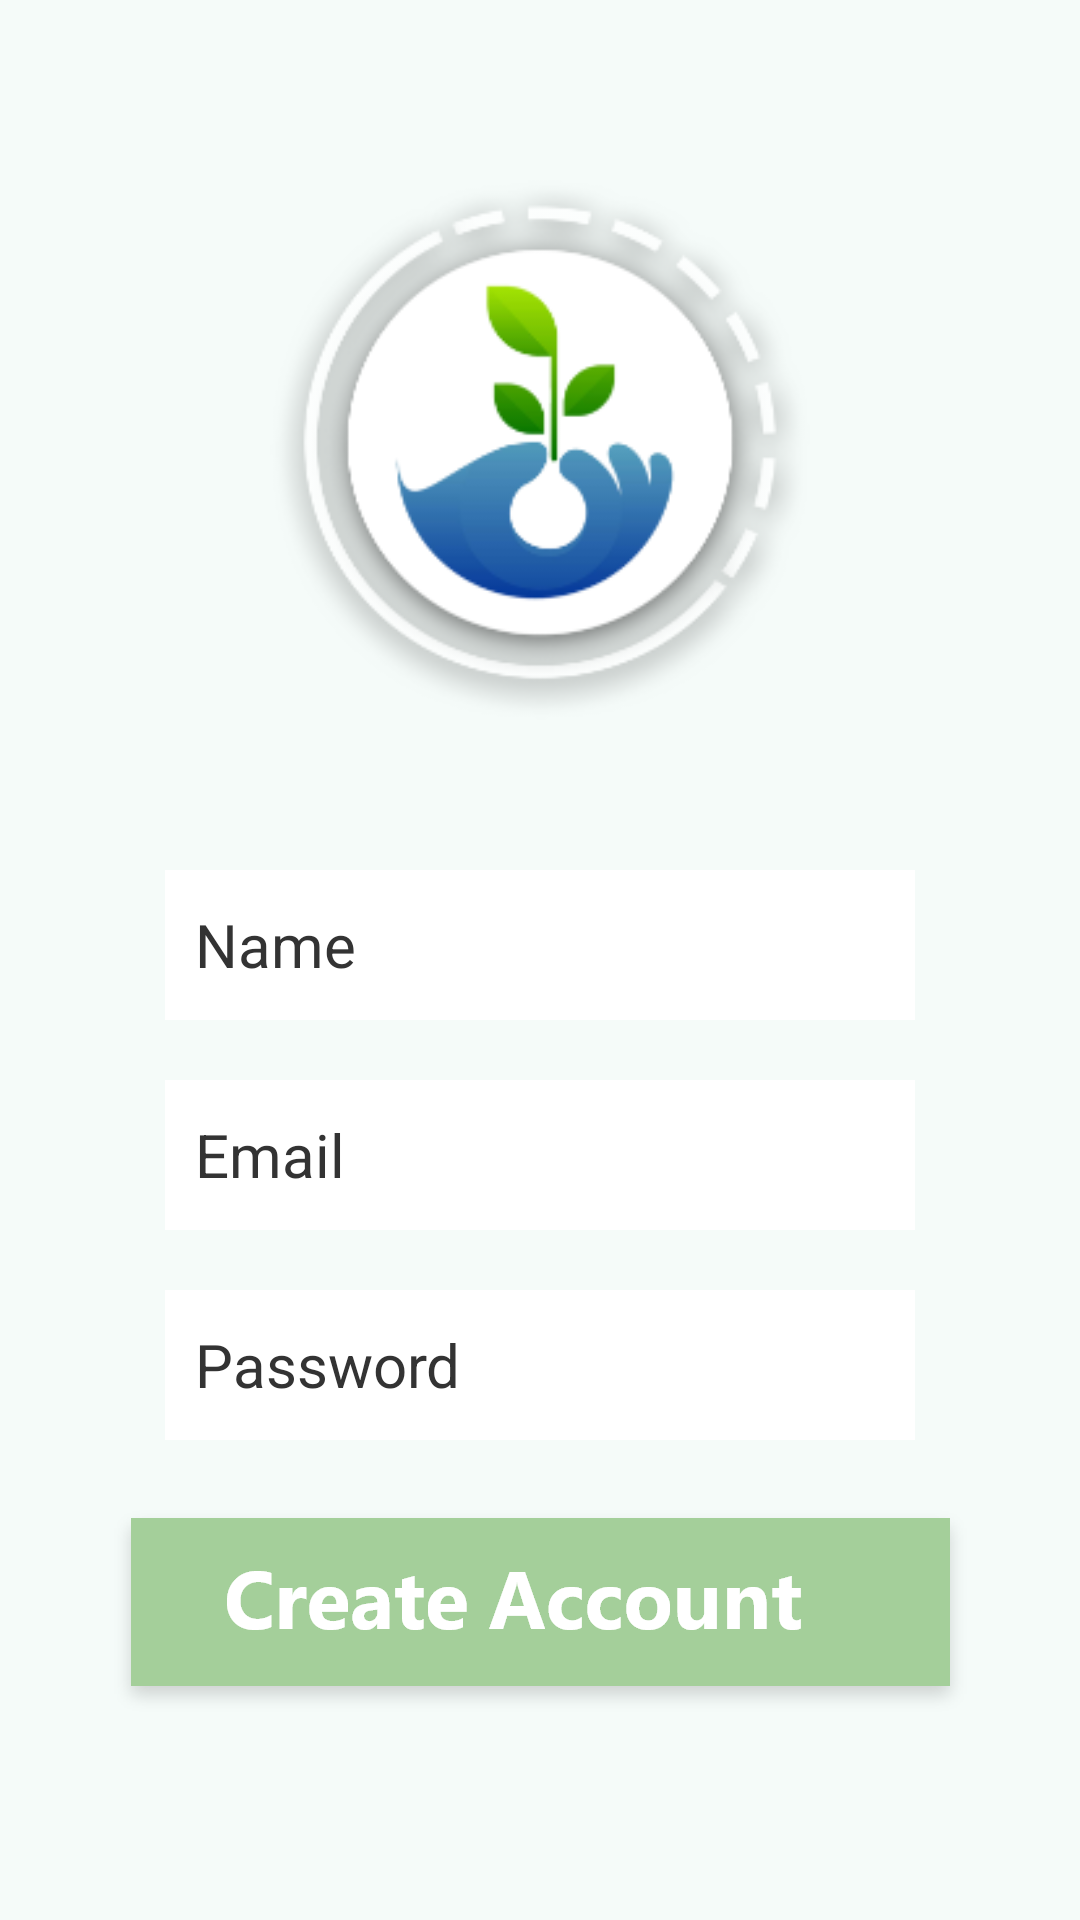

Reconstruct the res/layout file that produces this screen, plus the resources it refers to.
<!-- AndroidManifest.xml: application theme Theme.MyPlant -->
<!-- res/layout/activity_register.xml -->
<?xml version="1.0" encoding="utf-8"?>
<androidx.constraintlayout.widget.ConstraintLayout xmlns:android="http://schemas.android.com/apk/res/android"
    xmlns:app="http://schemas.android.com/apk/res-auto"
    xmlns:tools="http://schemas.android.com/tools"
    android:layout_width="match_parent"
    android:layout_height="match_parent"
    android:background="@color/purple_500"
    tools:context=".activities.RegisterActivity">


    <ImageView
        android:id="@+id/imageView"
        android:layout_width="180dp"
        android:layout_height="180dp"
        android:layout_marginTop="60dp"
        android:background="@mipmap/logo"
        app:layout_constraintHorizontal_bias="0.5"
        app:layout_constraintEnd_toEndOf="parent"
        app:layout_constraintStart_toStartOf="parent"
        app:layout_constraintTop_toTopOf="parent" />

    <EditText
        android:inputType="textEmailAddress"
        android:id="@+id/name"
        android:paddingStart="10dp"
        android:textSize="20sp"
        android:textColorHint="#333"
        android:hint="@string/name"
        android:textColor="@color/black"
        android:layout_marginTop="50dp"
        android:layout_width="250dp"
        android:layout_height="50dp"
        android:background="@mipmap/login_edit_bg"
        app:layout_constraintEnd_toEndOf="parent"
        app:layout_constraintHorizontal_bias="0.5"
        app:layout_constraintStart_toStartOf="parent"
        app:layout_constraintTop_toBottomOf="@+id/imageView"
        tools:ignore="RtlSymmetry" />


    <EditText
        android:inputType="textEmailAddress"
        android:id="@+id/email"
        android:paddingStart="10dp"
        android:textSize="20sp"
        android:textColorHint="#333"
        android:hint="@string/email"
        android:textColor="@color/black"
        android:layout_marginTop="20dp"
        android:layout_width="250dp"
        android:layout_height="50dp"
        android:background="@mipmap/login_edit_bg"
        app:layout_constraintEnd_toEndOf="parent"
        app:layout_constraintHorizontal_bias="0.5"
        app:layout_constraintStart_toStartOf="parent"
        app:layout_constraintTop_toBottomOf="@+id/name"
        tools:ignore="RtlSymmetry" />


    <EditText
        android:inputType="textPassword"
        android:id="@+id/password"
        android:paddingStart="10dp"
        android:textSize="20sp"
        android:textColorHint="#333"
        android:hint="@string/password"
        android:textColor="@color/black"
        android:layout_marginTop="20dp"
        android:layout_width="250dp"
        android:layout_height="50dp"
        android:background="@mipmap/login_edit_bg"
        app:layout_constraintEnd_toEndOf="parent"
        app:layout_constraintHorizontal_bias="0.5"
        app:layout_constraintStart_toStartOf="parent"
        app:layout_constraintTop_toBottomOf="@+id/email"
        tools:ignore="RtlSymmetry" />

    <ImageView
        android:id="@+id/login"
        android:layout_marginTop="20dp"
        app:layout_constraintEnd_toEndOf="parent"
        app:layout_constraintHorizontal_bias="0.5"
        app:layout_constraintStart_toStartOf="parent"
        app:layout_constraintTop_toBottomOf="@+id/password"
        android:background="@mipmap/create_account"
        android:layout_width="wrap_content"
        android:layout_height="wrap_content"/>


</androidx.constraintlayout.widget.ConstraintLayout>
<!-- resources referenced by this layout -->
<resources>
  <color name="black">#FF000000</color>
  <color name="purple_500">#f5fbf9</color>
  <!-- mipmap create_account: png bitmap (mipmap-xxhdpi, 13837 bytes) -->
  <!-- mipmap login_edit_bg: png bitmap (mipmap-xxhdpi, 366 bytes) -->
  <!-- mipmap logo: png bitmap (mipmap-xxhdpi, 29993 bytes) -->
  <string name="email">Email</string>
  <string name="name">Name</string>
  <string name="password">Password</string>
  <style name="Theme.MyPlant" parent="Theme.MaterialComponents.DayNight.DarkActionBar">
          
          <item name="colorPrimary">@color/top_bar_1</item>
          <item name="colorPrimaryVariant">@color/purple_700</item>
          <item name="colorOnPrimary">@color/white</item>
          
          <item name="colorSecondary">@color/teal_200</item>
          <item name="colorSecondaryVariant">@color/teal_700</item>
          <item name="colorOnSecondary">@color/black</item>
          
          <item name="android:statusBarColor" tools:targetApi="l">?attr/colorPrimaryVariant</item>
          
          <item name="android:timePickerDialogTheme">@style/AlertDialogTheme</item>
          <item name="android:datePickerDialogTheme">@style/AlertDialogTheme</item>
          <item name="android:alertDialogTheme">@style/AlertDialogTheme</item>
      </style>
  <color name="top_bar_1">#1566e0</color>
  <color name="purple_700">#d4ebe5</color>
  <color name="white">#FFFFFFFF</color>
  <color name="teal_200">#FF03DAC5</color>
  <color name="teal_700">#FF018786</color>
  <style name="AlertDialogTheme" parent="ThemeOverlay.MaterialComponents.Dialog.Alert">
              <item name="buttonBarNegativeButtonStyle">@style/NegativeButtonStyle</item>
              <item name="buttonBarPositiveButtonStyle">@style/PositiveButtonStyle</item>
          </style>
  <style name="NegativeButtonStyle" parent="Widget.MaterialComponents.Button.TextButton.Dialog">
              <item name="android:textColor">#f00</item>
          </style>
  <style name="PositiveButtonStyle" parent="Widget.MaterialComponents.Button.TextButton.Dialog">
              <item name="android:textColor">#00f</item>
          </style>
</resources>
